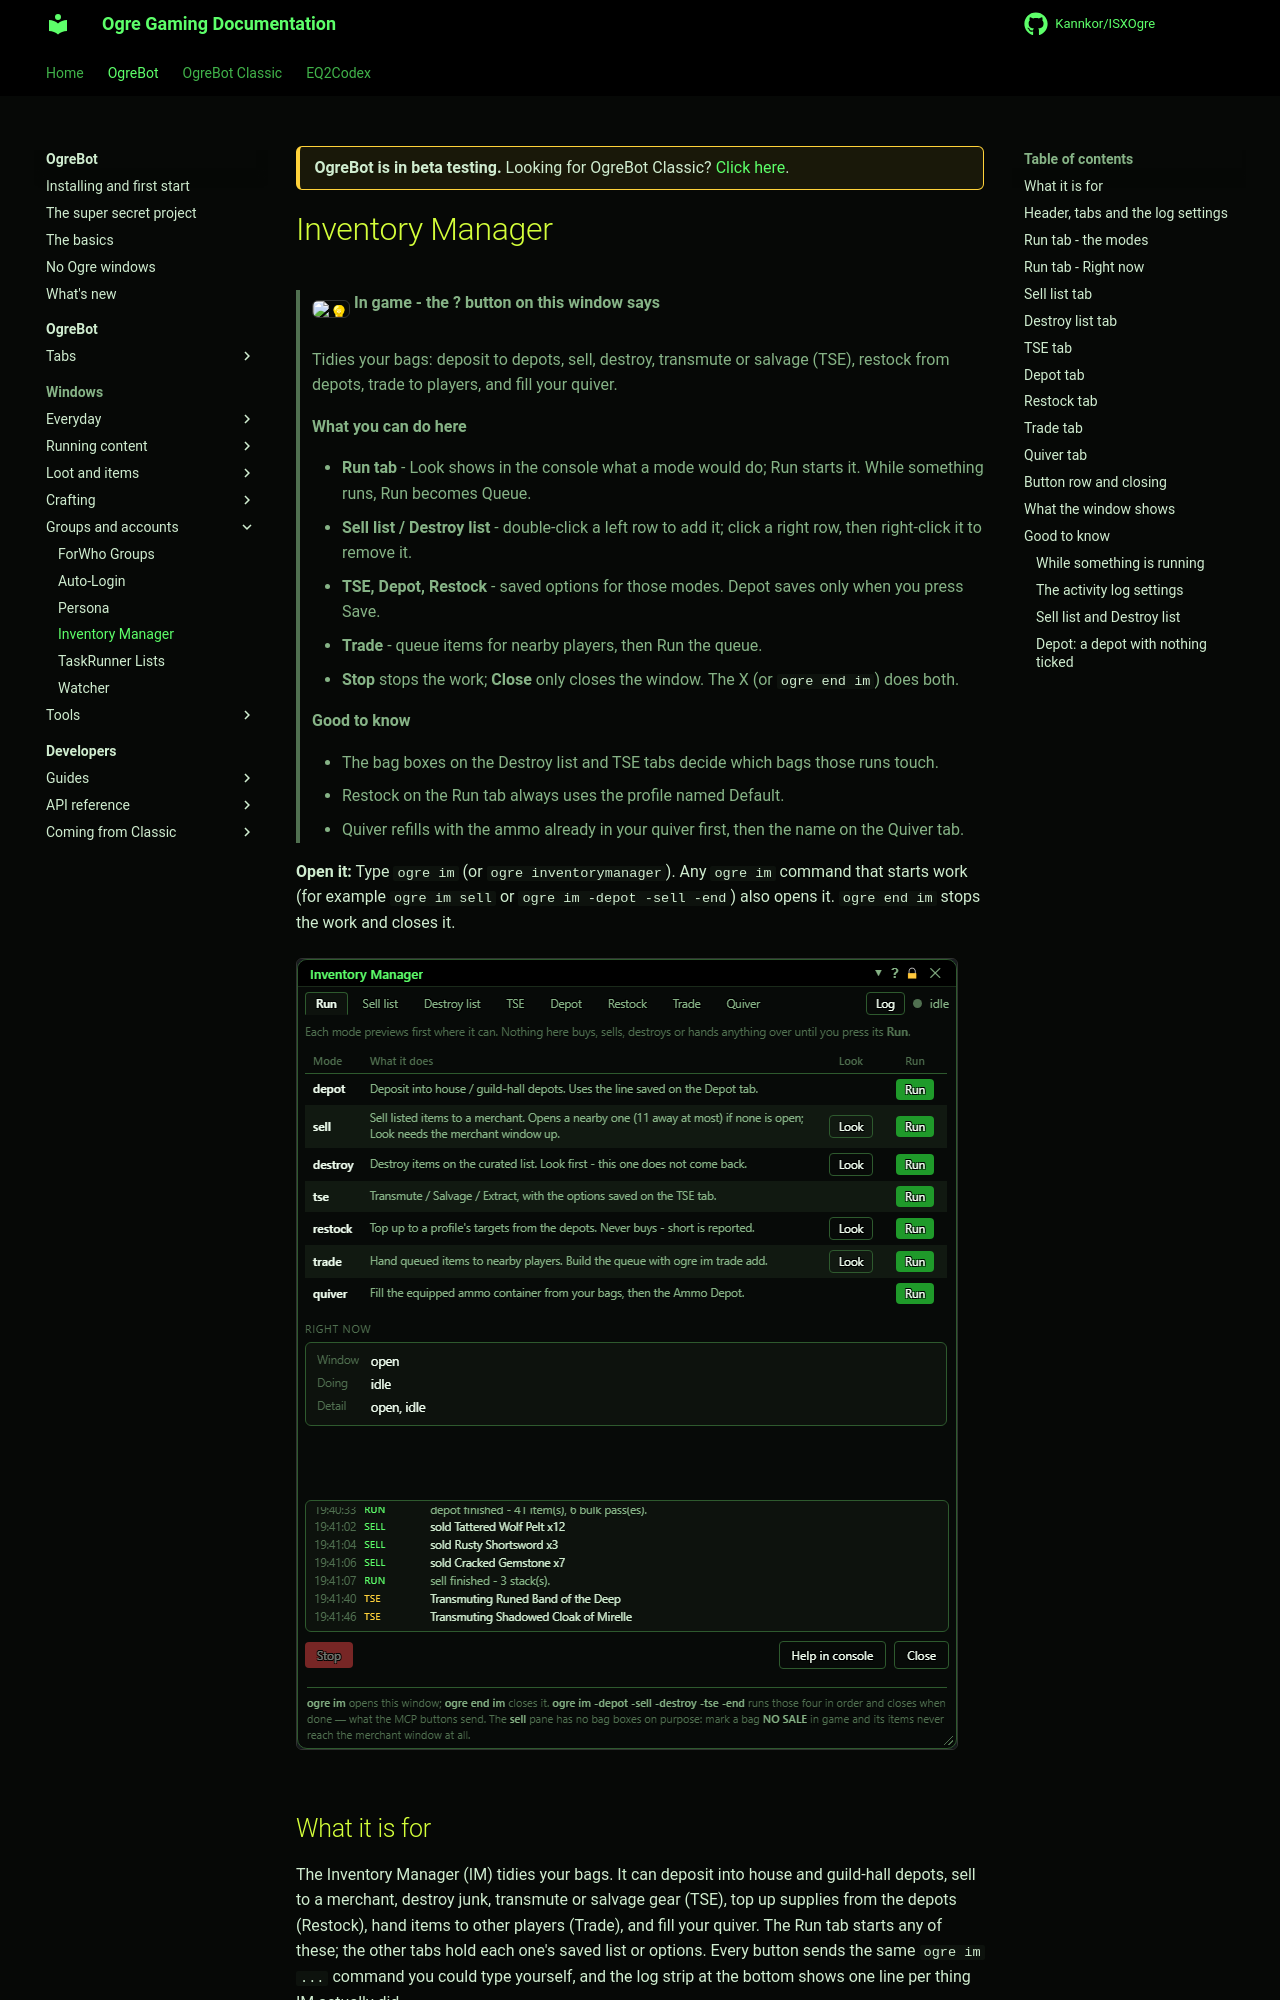

repository: Kannkor/ISXOgre · page: EQ2/bot/windows/im/index.html · generator: mkdocs

<div class="ogre-beta" markdown>
**OgreBot is in beta testing.** Looking for OgreBot Classic? [Click here](../../index.md).
</div>

# Inventory Manager

> **:bulb: In game - the ? button on this window says**
>
> Tidies your bags: deposit to depots, sell, destroy, transmute or salvage (TSE), restock from depots, trade to players, and fill your quiver.
>
> **What you can do here**
>
> - **Run tab** - Look shows in the console what a mode would do; Run starts it. While something runs, Run becomes Queue.
> - **Sell list / Destroy list** - double-click a left row to add it; click a right row, then right-click it to remove it.
> - **TSE, Depot, Restock** - saved options for those modes. Depot saves only when you press Save.
> - **Trade** - queue items for nearby players, then Run the queue.
> - **Stop** stops the work; **Close** only closes the window. The X (or `ogre end im`) does both.
>
> **Good to know**
>
> - The bag boxes on the Destroy list and TSE tabs decide which bags those runs touch.
> - Restock on the Run tab always uses the profile named Default.
> - Quiver refills with the ammo already in your quiver first, then the name on the Quiver tab.

**Open it:** Type `ogre im` (or `ogre inventorymanager`). Any `ogre im` command that starts work (for example `ogre im sell` or `ogre im -depot -sell -end`) also opens it. `ogre end im` stops the work and closes it.

[![Inventory Manager](../assets/im/window.png)](../assets/im/window.png "Click for full size")
